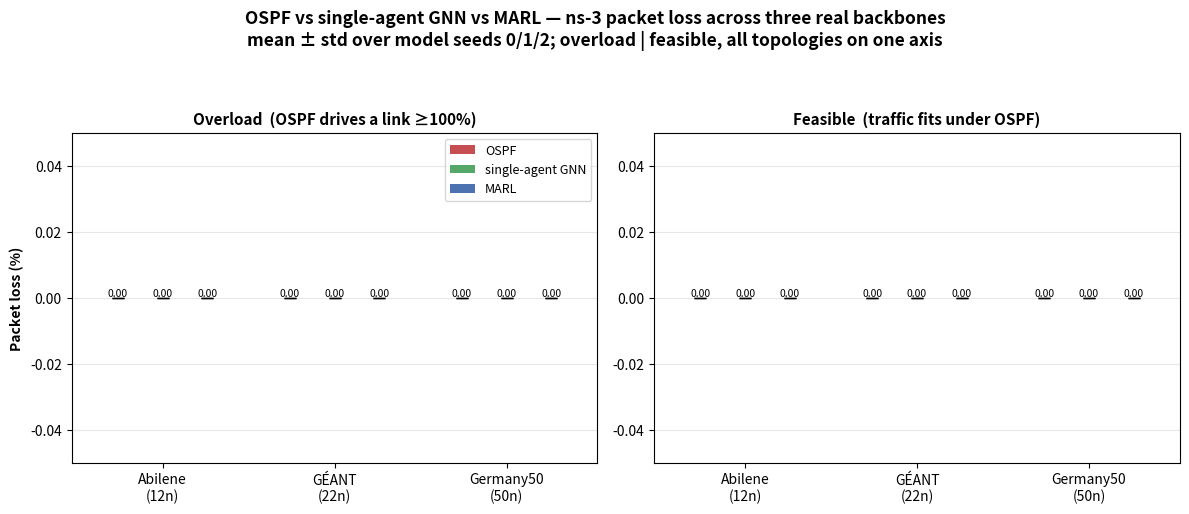

Recreate this plot in Python. (Note: this script raises an exception after producing the figure.)
#!/usr/bin/env python3
"""QoS figures reorganised: all three topologies on the SAME graph, split by regime.
Two SEPARATE figures — one for packet loss, one for mean delay. Each is a 1x2 grid
(columns = overload | feasible). Within each panel: x-axis = topology, grouped bars =
OSPF / single-agent GNN / MARL, mean +/- std over model seeds 0/1/2. Reads the per-seed
summary.json files (no re-sim). Colours match fig_real3way_* for thesis consistency.
"""
import json
import os
import numpy as np
import matplotlib
matplotlib.use("Agg")
import matplotlib.pyplot as plt

R = "results"
SEEDS = [0, 1, 2]
NETS = [("abilene_sndlib", "Abilene\n(12n)"),
        ("geant_sndlib", "GÉANT\n(22n)"),
        ("germany50_sndlib", "Germany50\n(50n)")]
OSPF_C, SA_C, MA_C = "#c44e52", "#55a868", "#4c72b0"
REGIMES = ["overload", "feasible"]
REG_TITLE = ["Overload  (OSPF drives a link ≥100%)",
             "Feasible  (traffic fits under OSPF)"]


def gather(meth, net, regime, key):
    vals = []
    for s in SEEDS:
        fp = f"{R}/ns3_eval_{meth}_fresh_{net}_s{s}/summary.json"
        if os.path.exists(fp):
            b = json.load(open(fp))["by_regime"][regime]
            if b.get(key) is not None:
                vals.append(b[key])
    a = np.array(vals)
    return (float(a.mean()), float(a.std())) if len(a) else (0.0, 0.0)


def make(metric, ok, gk, ylab, out):
    x = np.arange(len(NETS))
    w = 0.26
    fig, axes = plt.subplots(1, 2, figsize=(12, 5.2))
    for ci, regime in enumerate(REGIMES):
        ax = axes[ci]
        ospf = [gather("realsa", n, regime, ok) for n, _ in NETS]
        sa = [gather("realsa", n, regime, gk) for n, _ in NETS]
        ma = [gather("realmarl", n, regime, gk) for n, _ in NETS]
        for off, series, c, lab in [(-w, ospf, OSPF_C, "OSPF"),
                                    (0, sa, SA_C, "single-agent GNN"),
                                    (w, ma, MA_C, "MARL")]:
            m = [v[0] for v in series]
            e = [v[1] for v in series]
            ax.bar(x + off, m, w, yerr=e, capsize=4, color=c, label=lab)
            for xi, (mv, ev) in zip(x + off, series):
                txt = f"{mv:.2f}" if mv < 10 else f"{mv:.1f}"
                ax.text(xi, mv + ev, txt, ha="center", va="bottom", fontsize=7.5)
        ax.set_xticks(x)
        ax.set_xticklabels([lbl for _, lbl in NETS])
        ax.grid(axis="y", alpha=0.3)
        ax.set_title(REG_TITLE[ci], fontsize=11, fontweight="bold")
        ax.set_ylim(0, max(v[0] + v[1] for v in ospf + sa + ma) * 1.22)
        if ci == 0:
            ax.set_ylabel(ylab, fontweight="bold")
    axes[0].legend(loc="upper right", fontsize=9)
    fig.suptitle(f"OSPF vs single-agent GNN vs MARL — ns-3 {ylab.split(' (')[0].lower()} "
                 "across three real backbones\n"
                 "mean ± std over model seeds 0/1/2; overload | feasible, all topologies on one axis",
                 fontsize=12.5, fontweight="bold")
    fig.tight_layout(rect=(0, 0, 1, 0.92))
    fig.savefig(out, dpi=150)
    print(f"[saved] {out}")


def main():
    make("loss", "ospf_loss", "gnn_loss", "Packet loss (%)",
         f"{R}/fig_qos_loss_regime.png")
    make("delay", "ospf_delay_ms", "gnn_delay_ms", "Mean delay (ms)",
         f"{R}/fig_qos_delay_regime.png")


if __name__ == "__main__":
    main()
